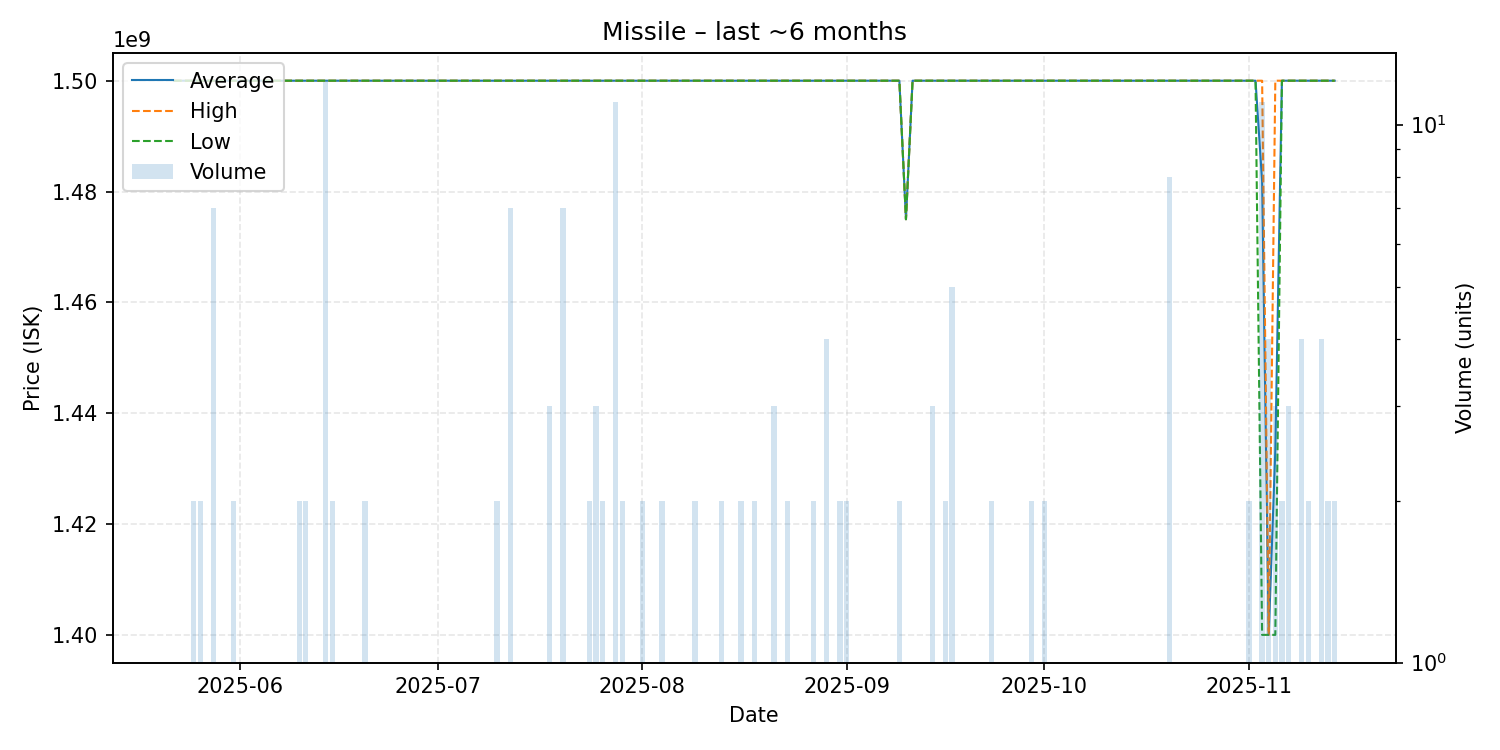

The data file committed next to this chart (first rows):
date, average, highest, lowest, order_count, volume
2025-05-22, 1500000000, 1500000000, 1500000000, 1, 1
2025-05-23, 1500000000, 1500000000, 1500000000, 1, 1
2025-05-24, 1500000000, 1500000000, 1500000000, 1, 1
2025-05-25, 1500000000, 1500000000, 1500000000, 2, 2
2025-05-26, 1500000000, 1500000000, 1500000000, 2, 2
2025-05-27, 1500000000, 1500000000, 1500000000, 1, 1
2025-05-28, 1500000000, 1500000000, 1500000000, 3, 7
2025-05-29, 1500000000, 1500000000, 1500000000, 1, 1
2025-05-31, 1500000000, 1500000000, 1500000000, 2, 2
2025-06-01, 1500000000, 1500000000, 1500000000, 1, 1
2025-06-04, 1500000000, 1500000000, 1500000000, 1, 1
2025-06-05, 1500000000, 1500000000, 1500000000, 1, 1
2025-06-06, 1500000000, 1500000000, 1500000000, 1, 1
2025-06-08, 1500000000, 1500000000, 1500000000, 1, 1
2025-06-10, 1500000000, 1500000000, 1500000000, 2, 2
2025-06-11, 1500000000, 1500000000, 1500000000, 2, 2
2025-06-14, 1500000000, 1500000000, 1500000000, 3, 12
2025-06-15, 1500000000, 1500000000, 1500000000, 2, 2
2025-06-18, 1500000000, 1500000000, 1500000000, 1, 1
2025-06-20, 1500000000, 1500000000, 1500000000, 2, 2
2025-06-22, 1500000000, 1500000000, 1500000000, 1, 1
2025-06-23, 1500000000, 1500000000, 1500000000, 1, 1
2025-06-25, 1500000000, 1500000000, 1500000000, 1, 1
2025-06-27, 1500000000, 1500000000, 1500000000, 1, 1
2025-06-28, 1500000000, 1500000000, 1500000000, 1, 1
2025-06-29, 1500000000, 1500000000, 1500000000, 1, 1
2025-06-30, 1500000000, 1500000000, 1500000000, 1, 1
2025-07-02, 1500000000, 1500000000, 1500000000, 1, 1
2025-07-03, 1500000000, 1500000000, 1500000000, 1, 1
2025-07-08, 1500000000, 1500000000, 1500000000, 1, 1
2025-07-10, 1500000000, 1500000000, 1500000000, 2, 2
2025-07-12, 1500000000, 1500000000, 1500000000, 3, 7
2025-07-13, 1500000000, 1500000000, 1500000000, 1, 1
2025-07-14, 1500000000, 1500000000, 1500000000, 1, 1
2025-07-17, 1500000000, 1500000000, 1500000000, 1, 1
2025-07-18, 1500000000, 1500000000, 1500000000, 3, 3
2025-07-20, 1500000000, 1500000000, 1500000000, 3, 7
2025-07-22, 1500000000, 1500000000, 1500000000, 1, 1
2025-07-24, 1500000000, 1500000000, 1500000000, 2, 2
2025-07-25, 1500000000, 1500000000, 1500000000, 3, 3
2025-07-26, 1500000000, 1500000000, 1500000000, 2, 2
2025-07-27, 1500000000, 1500000000, 1500000000, 1, 1
2025-07-28, 1500000000, 1500000000, 1500000000, 1, 11
2025-07-29, 1500000000, 1500000000, 1500000000, 2, 2
2025-07-30, 1500000000, 1500000000, 1500000000, 1, 1
2025-07-31, 1500000000, 1500000000, 1500000000, 1, 1
2025-08-01, 1500000000, 1500000000, 1500000000, 2, 2
2025-08-02, 1500000000, 1500000000, 1500000000, 1, 1
2025-08-04, 1500000000, 1500000000, 1500000000, 2, 2
2025-08-06, 1500000000, 1500000000, 1500000000, 1, 1
2025-08-09, 1500000000, 1500000000, 1500000000, 2, 2
2025-08-10, 1500000000, 1500000000, 1500000000, 1, 1
2025-08-11, 1500000000, 1500000000, 1500000000, 1, 1
2025-08-13, 1500000000, 1500000000, 1500000000, 1, 2
2025-08-16, 1500000000, 1500000000, 1500000000, 2, 2
2025-08-17, 1500000000, 1500000000, 1500000000, 1, 1
2025-08-18, 1500000000, 1500000000, 1500000000, 2, 2
2025-08-19, 1500000000, 1500000000, 1500000000, 1, 1
2025-08-21, 1500000000, 1500000000, 1500000000, 2, 3
2025-08-22, 1500000000, 1500000000, 1500000000, 1, 1
... 52 more rows
